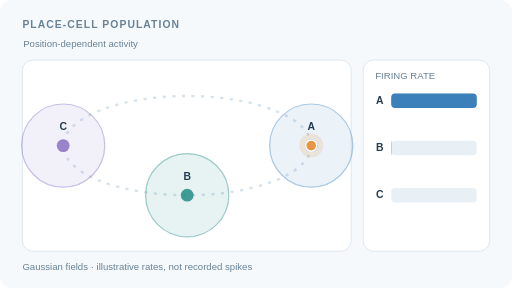
t = 0.00 s
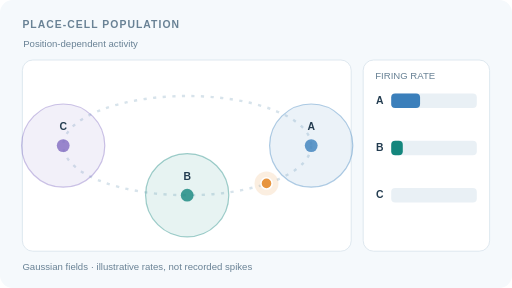
t = 1.67 s
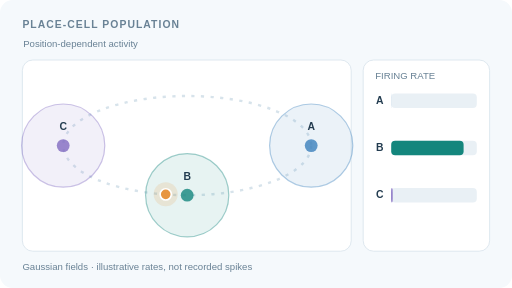
t = 3.33 s
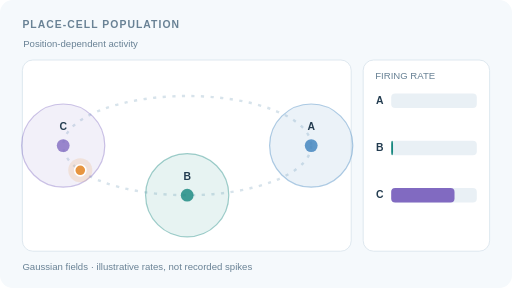
t = 5.00 s
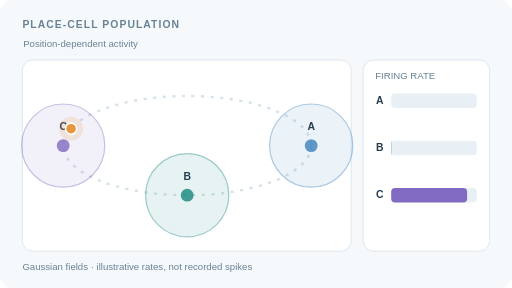
t = 6.67 s
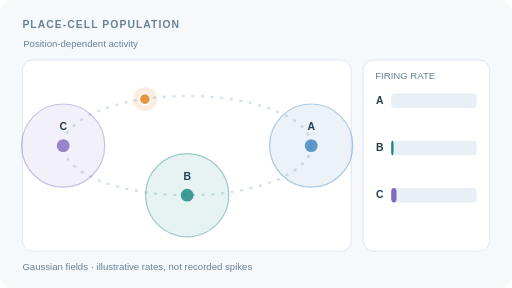
t = 8.33 s

The animated SVG that drew these frames (rendered in a browser with its animation timeline set to each time). Animation: 7 SMIL elements (animate=7); frames cover the first 8.33 s, repeats indefinitely.

<svg xmlns="http://www.w3.org/2000/svg" width="640" height="360" viewBox="0 0 640 360" role="img" aria-labelledby="title desc"><title id="title">Place-cell firing along a continuous loop</title><desc id="desc">A moving position passes through three Gaussian place fields. Their activity bars change continuously with distance. All rates are schematic, not measured spikes.</desc><rect width="640" height="360" rx="16" fill="#f5f9fc"/><style>text{font-family:Arial,Helvetica,sans-serif;fill:#233c50}.eyebrow{font-size:13px;font-weight:700;letter-spacing:1.3px;fill:#698295}.muted{font-size:12px;fill:#698295}.label{font-size:13px;font-weight:700}</style><text x="28" y="35" class="eyebrow">PLACE-CELL POPULATION</text><text x="29" y="59" class="muted">Position-dependent activity</text><rect x="28" y="75" width="411" height="239" rx="13" fill="white" stroke="#d7e3eb"/><rect x="454" y="75" width="158" height="239" rx="13" fill="white" stroke="#d7e3eb"/><text x="469" y="99" class="muted">FIRING RATE</text><ellipse cx="234" cy="182" rx="155" ry="62" fill="none" stroke="#d7e3eb" stroke-width="3" stroke-dasharray="4 8"/><circle cx="389" cy="182" r="52" fill="#3b7fbb" fill-opacity=".10" stroke="#3b7fbb" stroke-opacity=".4" stroke-width="1.5"/><circle cx="389" cy="182" r="8" fill="#3b7fbb" fill-opacity=".8"/><text x="389" y="163" class="label" text-anchor="middle">A</text><text x="470" y="130" class="label">A</text><rect x="489" y="117" width="107" height="18" rx="5" fill="#e9f0f5"/><rect x="489" y="117" width="107.00" height="18" rx="5" fill="#3b7fbb"><animate attributeName="width" values="107.00;103.60;92.44;72.50;46.68;22.90;8.03;1.94;0.32;0.04;0.00;0.00;0.00;0.00;0.00;0.00;0.00;0.00;0.00;0.00;0.00;0.00;0.00;0.04;0.32;1.94;8.03;22.90;46.68;72.50;92.44;103.60;107.00" dur="12s" calcMode="linear" repeatCount="indefinite"/></rect><circle cx="234" cy="244" r="52" fill="#14867d" fill-opacity=".10" stroke="#14867d" stroke-opacity=".4" stroke-width="1.5"/><circle cx="234" cy="244" r="8" fill="#14867d" fill-opacity=".8"/><text x="234" y="225" class="label" text-anchor="middle">B</text><text x="470" y="189" class="label">B</text><rect x="489" y="176" width="107" height="18" rx="5" fill="#e9f0f5"/><rect x="489" y="176" width="0.32" height="18" rx="5" fill="#14867d"><animate attributeName="width" values="0.32;0.52;1.10;2.87;8.19;22.33;51.19;88.42;107.00;88.42;51.19;22.33;8.19;2.87;1.10;0.52;0.32;0.28;0.32;0.49;0.85;1.56;2.66;3.83;4.35;3.83;2.66;1.56;0.85;0.49;0.32;0.28;0.32" dur="12s" calcMode="linear" repeatCount="indefinite"/></rect><circle cx="79" cy="182" r="52" fill="#816ac1" fill-opacity=".10" stroke="#816ac1" stroke-opacity=".4" stroke-width="1.5"/><circle cx="79" cy="182" r="8" fill="#816ac1" fill-opacity=".8"/><text x="79" y="163" class="label" text-anchor="middle">C</text><text x="470" y="248" class="label">C</text><rect x="489" y="235" width="107" height="18" rx="5" fill="#e9f0f5"/><rect x="489" y="235" width="0.00" height="18" rx="5" fill="#816ac1"><animate attributeName="width" values="0.00;0.00;0.00;0.00;0.00;0.00;0.00;0.04;0.32;1.94;8.03;22.90;46.68;72.50;92.44;103.60;107.00;103.60;92.44;72.50;46.68;22.90;8.03;1.94;0.32;0.04;0.00;0.00;0.00;0.00;0.00;0.00;0.00" dur="12s" calcMode="linear" repeatCount="indefinite"/></rect><circle cx="389.00" cy="182.00" r="15" fill="#e79540" fill-opacity=".16" ><animate attributeName="cx" values="389.00;386.02;377.20;362.88;343.60;320.11;293.32;264.24;234.00;203.76;174.68;147.89;124.40;105.12;90.80;81.98;79.00;81.98;90.80;105.12;124.40;147.89;174.68;203.76;234.00;264.24;293.32;320.11;343.60;362.88;377.20;386.02;389.00" dur="12s" calcMode="linear" repeatCount="indefinite"/><animate attributeName="cy" values="182.00;194.10;205.73;216.45;225.84;233.55;239.28;242.81;244.00;242.81;239.28;233.55;225.84;216.45;205.73;194.10;182.00;169.90;158.27;147.55;138.16;130.45;124.72;121.19;120.00;121.19;124.72;130.45;138.16;147.55;158.27;169.90;182.00" dur="12s" calcMode="linear" repeatCount="indefinite"/></circle><circle cx="389.00" cy="182.00" r="7" fill="#e79540" fill-opacity="1" stroke="white" stroke-width="2"><animate attributeName="cx" values="389.00;386.02;377.20;362.88;343.60;320.11;293.32;264.24;234.00;203.76;174.68;147.89;124.40;105.12;90.80;81.98;79.00;81.98;90.80;105.12;124.40;147.89;174.68;203.76;234.00;264.24;293.32;320.11;343.60;362.88;377.20;386.02;389.00" dur="12s" calcMode="linear" repeatCount="indefinite"/><animate attributeName="cy" values="182.00;194.10;205.73;216.45;225.84;233.55;239.28;242.81;244.00;242.81;239.28;233.55;225.84;216.45;205.73;194.10;182.00;169.90;158.27;147.55;138.16;130.45;124.72;121.19;120.00;121.19;124.72;130.45;138.16;147.55;158.27;169.90;182.00" dur="12s" calcMode="linear" repeatCount="indefinite"/></circle><text x="28" y="337" class="muted">Gaussian fields &#183; illustrative rates, not recorded spikes</text></svg>
